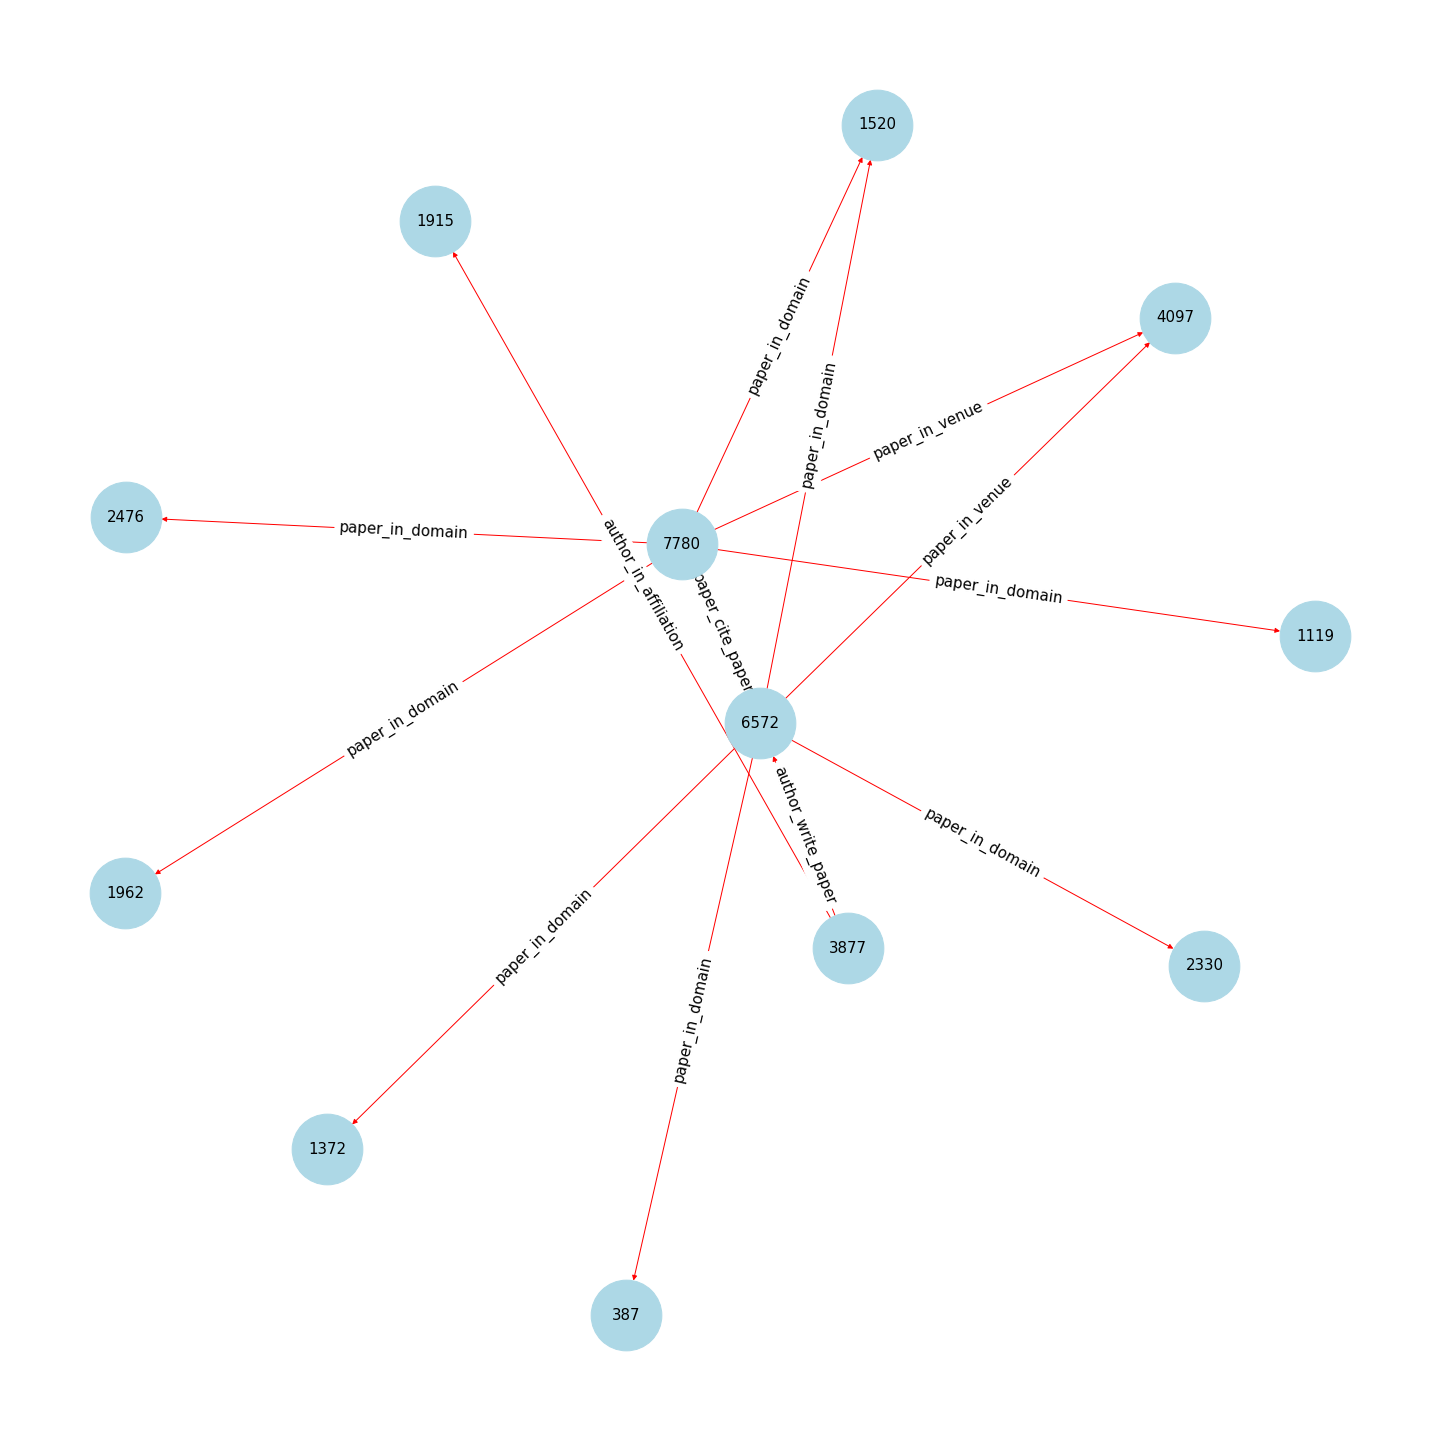

Data behind this chart, as committed beside it:
12953, 10004, author_write_paper
12953, 588, author_in_affiliation
12953, 13235, author_write_paper
12953, 4459, author_write_paper
12953, 11358, author_write_paper
12953, 4272, author_in_affiliation
12953, 5227, author_write_paper
12953, 10183, author_write_paper
12953, 11026, author_write_paper
10004, 9356, paper_cite_paper
10004, 4523, paper_cite_paper
10004, 1483, paper_in_domain
10004, 4119, paper_in_venue
10004, 1820, paper_in_domain
10004, 4906, paper_cite_paper
10004, 10586, paper_cite_paper
10004, 6510, paper_cite_paper
13235, 8340, paper_cite_paper
13235, 4119, paper_in_venue
13235, 672, paper_in_domain
13235, 1856, paper_in_domain
13235, 14318, paper_cite_paper
13235, 13445, paper_cite_paper
13235, 9538, paper_cite_paper
4459, 7868, paper_cite_paper
4459, 203, paper_in_domain
4459, 696, paper_in_domain
4459, 9064, paper_cite_paper
4459, 4117, paper_in_venue
4459, 1080, paper_in_domain
4459, 11438, paper_cite_paper
4459, 867, paper_in_domain
4459, 1896, paper_in_domain
11358, 153, paper_in_domain
11358, 2099, paper_in_domain
11358, 954, paper_in_domain
11358, 4126, paper_in_venue
5227, 5767, paper_cite_paper
5227, 4119, paper_in_venue
5227, 12240, paper_cite_paper
5227, 4625, paper_cite_paper
5227, 1896, paper_in_domain
10183, 2512, paper_in_domain
10183, 655, paper_in_domain
10183, 4088, paper_in_venue
10183, 1655, paper_in_domain
10183, 903, paper_in_domain
10183, 4390, paper_cite_paper
10183, 1951, paper_in_domain
11026, 655, paper_in_domain
11026, 4088, paper_in_venue
11026, 4390, paper_cite_paper
11026, 903, paper_in_domain
9356, 4088, paper_in_venue
9356, 1820, paper_in_domain
9356, 7880, paper_cite_paper
9356, 1849, paper_in_domain
4523, 4117, paper_in_venue
4523, 1856, paper_in_domain
4523, 1246, paper_in_domain
4523, 4909, paper_cite_paper
... 72 more rows
